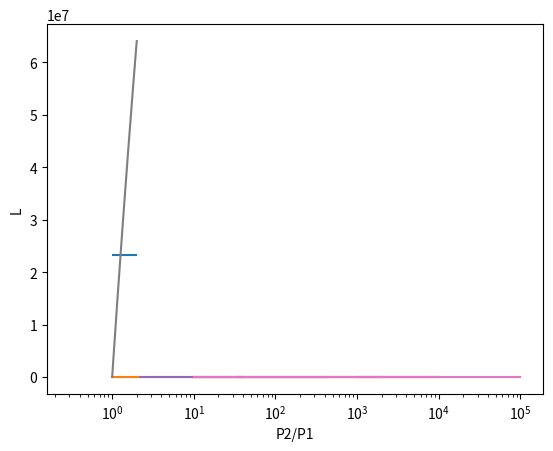

Write the Python code that produced this figure.

import numpy as np
from matplotlib import pyplot as plt


# LOX/LH2

g = 9.81 #[m/s^2]
Ro = 8.31451 #[J/molK] 一般気体定数

#比熱比　仮においている
k = 1.217
M = 11.5
Tc = 3250

def gamma_from_cp(cp, Ro):
    return cp/(cp-Ro)


x = np.linspace(35,40,100)
y = gamma_from_cp(cp=x, Ro=Ro)

plt.plot(x, y)
plt.show()



print(gamma_from_cp(cp=36,Ro=Ro))



target_Isp = 481.85 #[s]
target_thrust = 100*g*(10**3)  #[N] 推力


#p18より適当に決めた p22に図ありp155
mixture_ratio = 6 #混合比 wo/wf 燃料と酸化剤の質量流量比


#　水生成後に、残った水素/酸素との平均分子量  ロケット推進工学p155
#p22と違うのはおそらくロケット推進工学p161より、酸素原子や水素原子も生じているから
def get_ave_molecular_weight(mixture_ratio):
    #水素が残るとき
    return 2*(1+mixture_ratio)
    
    #if mixture_ratio <= 8: 
        #return 2*(1+mixture_ratio)
    #if mixture_ratio > 8: 
        #  return 32*(1+mixture_ratio)/(8+mixture_ratio)
    

x = np.linspace(1,10,10)
y = np.zeros(10)
for i,xx in enumerate(x):
    y[i] = get_ave_molecular_weight(xx)
plt.plot(x, y)
plt.show()


ave_molecular_weight = get_ave_molecular_weight(mixture_ratio)




#p15
w = target_thrust/(target_Isp*g) #推進薬質量流量[kg/s] wo(酸化剤流量)+wf(燃料流量)







# 膨張比　p20 ロケット推進工学(3-25) 3-35が普通、100km以上では40-100,400もあり
#ラバールノズルのことを考えた式
def get_expansion_ratio(k, pc, pe):
    a = 2/(k+1)
    a = a** (1/(k-1))
    b = pc/pe
    b = b**(1/k)
    c = (k+1)/(k-1)
    d = 1- (pe/pc)**((k-1)/k)
    ratio = a*b /np.sqrt(c*d)
    return ratio


x = np.linspace(10,2000,1000)
y = get_expansion_ratio(k=1.1, pc=x, pe=1)


plt.xlabel("pc/pe")
plt.ylabel("epsiron")
plt.plot(x, y)
plt.show()









#23 pe = paとしている [s]
def get_Isp(k, M, Tc, Ro, g, pe, pc):
    a = 2*k/(k-1)
    #Jとgの関係で1000をかけている
    b = Ro*1000/M
    index = (k-1)/k
    c = 1- (pe/pc)**index
    
    isp = (1/g) * np.sqrt(a*b*Tc*c) 
    
    return isp
    


print(get_Isp(k=k, M=ave_molecular_weight, Tc=1000, pe=5, pc=100, Ro=Ro, g=g))




x = np.linspace(10,10000,100)
y = get_Isp(k, M, Tc, Ro, g, pe=1, pc=x)


plt.xlabel("pc/pe")
plt.ylabel("Isp")
plt.plot(x, y)
plt.show()




x = np.linspace(10,10000,100)
xr = get_expansion_ratio(k, pc=x, pe=1)
y = get_Isp(k, M, Tc, Ro, g, pe=1, pc=x)


plt.xlabel("ε")
plt.ylabel("Isp")
plt.plot(xr, y)
plt.show()







#p16 [m/s]
#Jとgの関係で1000をかけている
def get_c_star(k, M, Ro, Tc):
    a = 1000*Ro*Tc/M
    index = (k+1)/(k-1)
    b = k * (2/(k+1))**index
    
    c = np.sqrt(a) / np.sqrt(b)
    
    return c


print("c*= ", get_c_star(k=1.25, M=8, Ro=Ro, Tc=2477))



x = np.linspace(1000,10000,1000)
y = get_c_star(k, M, Ro, Tc=x)


plt.xlabel("Tc")
plt.ylabel("c*")
plt.plot(x, y)
plt.show()









    








#p20 推力係数　p54(3-30) 123は
#pe: emmission, pc: combustion, pa: atomosphere eps:ε 
def get_CF(k,pe,pc,pa):
    a = 2*k*k /(k-1)
    index1 = (k+1)/(k-1)
    b = (2/(k+1))**index1
    index2 = (k-1)/k
    c = 1-(pe/pc)**index2
    d = (pe-pa)/pc
    
    eps = get_expansion_ratio(k, pc, pe)
    
    cf = np.sqrt(a*b*c) + eps*d
    return cf


#p19のグラフはこれのεバージョンか？媒介変数で行けるか？
x = np.linspace(10,100000,1000)
y = get_CF(k=1.25,pe=1,pc=x,pa=1)
plt.xscale('log')
plt.xlabel("pc/pe")
plt.ylabel("CF")
plt.plot(x, y)
plt.show()


    


target_CF = g*target_Isp/2438



print(get_expansion_ratio(k=1.25,pc=25000,pe=1))












#p17より読み取り

Pcns = 1000 #[psi] 6.9MPa
mixture_ratio = 4.83
k=1.217
Tc = 2977.778 +273  #5392F 
M = 11.5


c_star= get_c_star(k, M, Ro, Tc)


#23 pe = paとしている [s]
prop_Isp = get_Isp(k, M, Tc, Ro, g, pe=1, pc=800)
#prop_Isp = get_Isp(k=k, M=M, Tc=Tc, Ro=Ro, g=g, pe=1, pc=800)
prop_eps = get_expansion_ratio(k, pc=800, pe=1)












#ここより上は、rocketCEAでできることが判明したため、googlecolabで計算




#pump、タービン
Ro = 8.31451 #[J/molK] 一般気体定数
ro_H2 = 70.8 #[kg/m^3] @20K
ro_O2 = 1140 #[kg/m^3] @90K
M_H2 = 2 #[g/mol]
M_O2 = 32 #[g/mol]


#roは[kg/m^3]で与えること
def pump_power(Pd, Pi, wp, ro, etap):
    Lp = (Pd-Pi)*wp/(ro*etap)
    return Lp #[J/s]





#CpはMとkから計算するように変更
def turbine_power(P2_P1, etat, wt, M, Tg, k):
    R = 1000*Ro/M #[J/kgK] gからkgに変更のため1000倍
    Cp = R*k/(k-1) 
    index = (k-1)/k
    Lt = etat*wt*Cp*Tg*(1-P2_P1**index)
    return Lt #[J/s]
    
 

#p294
Hpump_power = pump_power(Pd=26.9*10**6, Pi=0.34*10**6, wp=35, ro=ro_H2, etap=0.7)
Opump_power = pump_power(Pd=17.5*10**6, Pi=0.74*10**6, wp=210, ro=ro_O2, etap=0.7)
sumpump_power = Hpump_power + Opump_power




x = np.linspace(1,2,1000)
y = turbine_power(P2_P1=1/x, etat=0.7, wt=35, M=M_H2, Tg=1000, k=1.4)

plt.hlines(y=sumpump_power, xmin=1, xmax=2)
#plt.xscale('log')
plt.xlabel("P2/P1")
plt.ylabel("L")
plt.plot(x, y)
plt.show()







#p43 30-40inch @LH2
L_star = 30 * 25.4 /1000 #[m]












#p50

def sigma(Twg, Tc, k, Mx):
    a = Twg/Tc
    b = 1 + (k-1)*Mx**2 /2
    c = (0.5*a*b + 0.5)**0.68
    d = b**0.12
    
    sigm = 1/(c*d)
    return sigm



def hg(Cg, Dt, mu0, Cp0, Pr0, Pc, c_star, rc, At, Ax,    Twg, Tc, k, Mx):
    a = Cg/Dt
    b = mu0**0.2 * Cp0/ Pr0 ** 0.6
    c = (Pc/c_star) ** 0.8
    d = (Dt/rc)**0.1
    e = (At/Ax)**0.9
    sigm = sigma(Twg, Tc, k, Mx)
    
    hg = a*b*c*d*e*sigm
    return hg





#mu[Pa s]: 粘性係数   cp[J/(KgK)]: 比熱   k[W/(mK)]: 熱伝導率
#https://www.hess.jp/Search/data/30-02-016.pdf
#https://www.jstage.jst.go.jp/article/jcsj1966/9/6/9_6_252/_pdf
#https://jaxa.repo.nii.ac.jp/?action=repository_uri&item_id=44147&file_id=31&file_no=1&nc_session=48444ja67uakakt1lm93lblek7%20target=
def Prandtl_number(k=1.55*10**-2,Cp=0.01,mu=1.73*10**-6):
    return mu*Cp*k


def hc( G, d, Tco, Twc, k=1.55*10**-2,Cp=0.01,mu=1.73*10**-6):
    Pr = Prandtl_number(k,Cp,mu)
    a = 0.029*Cp*mu**0.2 /Pr**(2/3)
    b = G**0.8 / d** 0.2
    c = (Tco/Twc)**0.55
    return a*b*c


    


    








